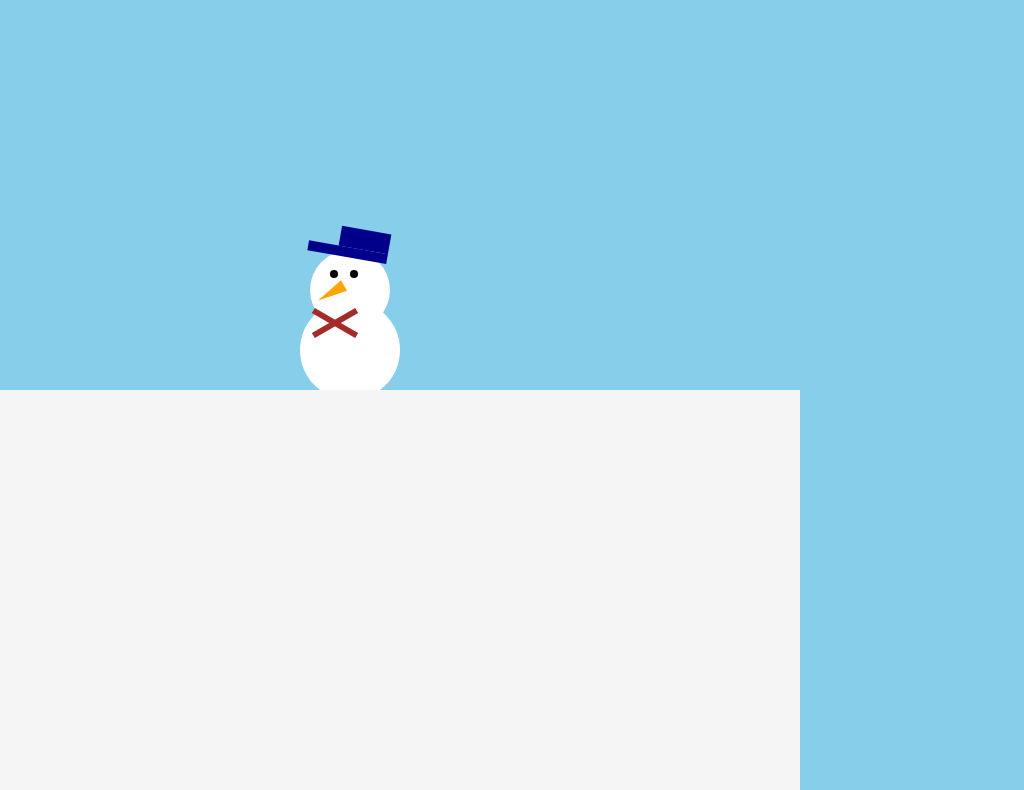

Write the HTML and CSS that draws this image.

<!-- file: index.html -->
<!DOCTYPE html>
<html lang="en">
  <head>
    <meta charset="UTF-8" />
    <meta http-equiv="X-UA-Compatible" content="IE=edge" />
    <meta name="viewport" content="width=device-width, initial-scale=1.0" />
    <title>Snowman</title>
    <link rel="stylesheet" href="style.css" />
  </head>
  <body>
    <div class="snow">●</div>
    <div class="body">
      <div class="base"></div>
      <div class="mid"></div>
      <div class="eyes">
        <div class="left-eye"></div>
        <div class="right-eye"></div>
        <div class="nose"></div>
      </div>
      <div class="hat">
        <div class="top"></div>
        <div class="rim"></div>
      </div>
      <div class="arm-left"></div>
      <div class="arm-right"></div>
    </div>
    <div class="ground"></div>
  </body>
</html>


/* file: style.css */
@charset "UTF-8";

body {
  background-color: skyblue;
}

.ground {
  position: absolute;
  width: 800px;
  height: 400px;
  left: 0px;
  top: 390px;
  background-color: whitesmoke;
}

.body {
  position: absolute;
  left: 300px;
  top: 300px;
}

.base {
  position: absolute;
  width: 100px;
  height: 100px;
  border-radius: 50%;
  background-color: white;
}

.mid {
  position: absolute;
  top: -50px;
  left: 10px;
  width: 80px;
  height: 80px;
  border-radius: 50%;
  background-color: white;
}

.eyes {
  position: absolute;
  top: -30px;
  left: 30px;
}

.left-eye {
  position: absolute;
  top: 0px;
  left: 0px;
  width: 8px;
  height: 8px;
  border-radius: 50%;
  background-color: black;
}

.right-eye {
  position: absolute;
  top: 0px;
  left: 20px;
  width: 8px;
  height: 8px;
  border-radius: 50%;
  background-color: black;
}

.nose {
  height: 0;
  width: 0;
  border-top: 30px solid orange;
  border-right: 6px solid transparent;
  border-left: 6px solid transparent;
  position: relative;
  top: 8px;
  left: -5px;
  transform: rotate(60deg);
}

.hat {
  position: absolute;
  top: -70px;
  transform: rotate(10deg);
  left: 40px;
}

.top {
  background-color: darkblue;
  width: 50px;
  height: 20px;
}

.rim {
  left: -30px;
  position: absolute;
  background-color: darkblue;
  width: 80px;
  height: 10px;
}

.buttons {
  position: absolute;
  top: 20px;
  left: 30px;
}

.arm-left {
  left: 10px;
  position: absolute;
  background-color: brown;
  width: 50px;
  height: 6px;
  top: 20px;
  transform: rotate(30deg);
}

.arm-right {
  left: 10px;
  position: absolute;
  background-color: brown;
  width: 50px;
  height: 6px;
  top: 20px;
  transform: rotate(-30deg);
}

.snow {
  color: snow;
  font-size: 18px;
  position: fixed;
  top: -5%;
  text-shadow: 5vw -100px 2px, 10vw -400px 3px, 20vw -500px 4px, 30vw -580px 1px,
    39vw -250px 2px, 42vw -340px 5px, 56vw -150px 2px, 63vw -180px 0,
    78vw -220px 4px, 86vw -320px 9px, 94vw -170px 7px;

  animation: anim 5s linear infinite;
}

@keyframes anim {
  100% {
    color: transparent;
    top: 150%;
  }
}
